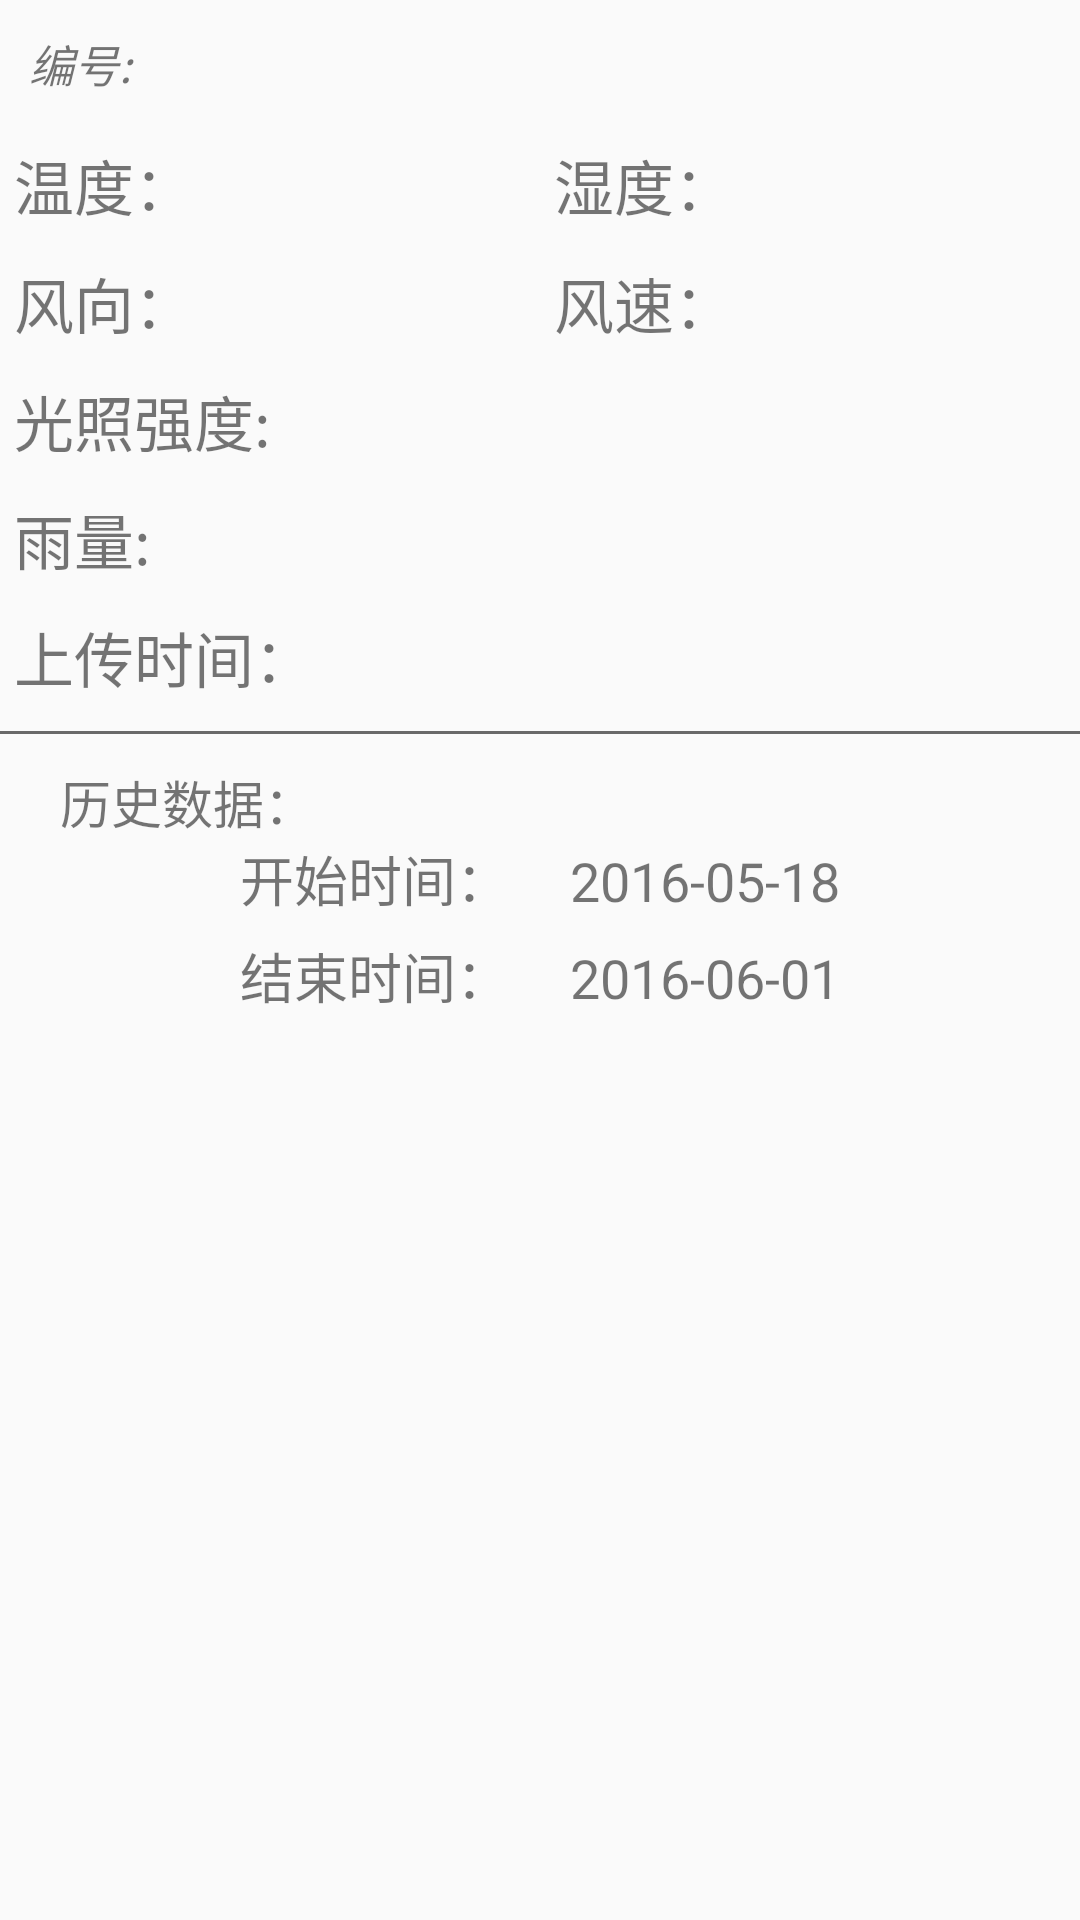

Layout XML and referenced resources for this Android screen:
<!-- AndroidManifest.xml: application theme AppTheme -->
<!-- res/layout/activity_weather.xml -->
<?xml version="1.0" encoding="utf-8"?>
<LinearLayout
    xmlns:android="http://schemas.android.com/apk/res/android"
    xmlns:tools="http://schemas.android.com/tools"
    android:layout_width="match_parent"
    android:layout_height="match_parent"
    android:orientation="vertical">

    <TableLayout
        android:layout_width="match_parent"
        android:layout_height="wrap_content"
        android:paddingBottom="5dp"
        android:paddingLeft="@dimen/activity_horizontal_margin"
        android:paddingRight="@dimen/activity_horizontal_margin"
        android:paddingTop="@dimen/activity_vertical_margin"
        tools:context=".activity.WeatherActivity">

        <TableRow>

            <TextView
                android:layout_height="wrap_content"
                android:layout_weight="0"
                android:layout_margin="10dp"
                android:text="编号:"
                android:textSize="15dp"
                android:textStyle="italic"/>
            <TextView
                android:id="@+id/tv_number"
                android:layout_height="wrap_content"
                android:layout_margin="10dp"
                android:textSize="15dp"
                android:textStyle="italic"
                />
        </TableRow>

        <TableRow>

            <TextView
                android:layout_width="0dp"
                android:layout_height="wrap_content"
                android:layout_margin="5dp"
                android:layout_weight="2"
                android:text="温度："
                android:textSize="20dp"/>
            <TextView
                android:id="@+id/tv_temper"
                android:layout_width="0dp"
                android:layout_height="wrap_content"
                android:layout_margin="5dp"
                android:layout_weight="2"
                android:textSize="20dp"
                />

            <TextView
                android:layout_width="0dp"
                android:layout_height="wrap_content"
                android:layout_margin="5dp"
                android:layout_weight="2"
                android:text="湿度："
                android:textSize="20dp"/>
            <TextView
                android:id="@+id/tv_humidity"
                android:layout_width="0dp"
                android:layout_height="wrap_content"
                android:layout_margin="5dp"
                android:layout_weight="2"
                android:textSize="20dp"
                />
        </TableRow>

        <TableRow>

            <TextView
                android:layout_width="0dp"
                android:layout_height="wrap_content"
                android:layout_margin="5dp"
                android:layout_weight="2"
                android:text="风向："
                android:textSize="20dp"/>
            <TextView
                android:id="@+id/tv_airpressure"
                android:layout_width="0dp"
                android:layout_height="wrap_content"
                android:layout_margin="5dp"
                android:layout_weight="2"
                android:textSize="20dp"
                />

            <TextView
                android:layout_width="0dp"
                android:layout_height="wrap_content"
                android:layout_margin="5dp"
                android:layout_weight="2"
                android:text="风速："
                android:textSize="20dp"/>
            <TextView
                android:id="@+id/tv_airspeed"
                android:layout_width="0dp"
                android:layout_height="wrap_content"
                android:layout_margin="5dp"
                android:layout_weight="2"
                android:textSize="20dp"
                />
        </TableRow>

        <TableRow>

            <TextView
                android:layout_height="wrap_content"
                android:layout_margin="5dp"
                android:layout_weight="0"
                android:text="光照强度:"
                android:textSize="20dp"/>
            <TextView
                android:id="@+id/tv_illumination"
                android:layout_height="wrap_content"
                android:layout_margin="5dp"
                android:textSize="20dp"
                />
        </TableRow>

        <TableRow>
            <TextView
                android:layout_height="wrap_content"
                android:layout_margin="5dp"
                android:text="雨量:"
                android:textSize="20dp"/>

            <TextView
                android:id="@+id/tv_radiate"
                android:layout_width="wrap_content"
                android:layout_height="wrap_content"
                android:layout_margin="5dp"
                android:textSize="20dp"
                />
        </TableRow>
        <TableRow>

            <TextView
                android:layout_height="wrap_content"
                android:layout_margin="5dp"
                android:layout_weight="0"
                android:text="上传时间："
                android:textSize="20dp"/>
            <TextView
                android:id="@+id/tv_recvTime"
                android:layout_height="wrap_content"
                android:layout_margin="5dp"
                android:textSize="20dp"/>
        </TableRow>
    </TableLayout>
    <View
        android:layout_width="match_parent"
        android:layout_height="1dip"
        android:background="#696969"/>
    <TextView
        android:id="@+id/tv_weather_history"
        android:layout_width="match_parent"
        android:layout_height="wrap_content"
        android:layout_marginLeft="20dp"
        android:layout_marginTop="10dp"
        android:textSize="17dp"
        android:text="历史数据："/>
    <LinearLayout
        android:layout_width="match_parent"
        android:layout_height="wrap_content"
        android:gravity="center_horizontal">

        <TextView
            android:layout_width="wrap_content"
            android:layout_height="wrap_content"
            android:paddingBottom="6dp"
            android:text="开始时间："
            android:textSize="18sp"/>

        <TextView
            android:id="@+id/start_time_textClock"
            android:layout_width="wrap_content"
            android:layout_height="wrap_content"
            android:textSize="18sp"
            android:text="2016-05-18"
            android:layout_marginLeft="20dp"
            />

    </LinearLayout>

    <LinearLayout
        android:layout_width="match_parent"
        android:layout_height="wrap_content"
        android:gravity="center_horizontal">

        <TextView
            android:layout_width="wrap_content"
            android:layout_height="wrap_content"
            android:paddingBottom="12dp"
            android:text="结束时间："
            android:textSize="18sp"/>

        <TextView
            android:id="@+id/end_time_textClock"
            android:layout_width="wrap_content"
            android:layout_height="wrap_content"
            android:textSize="18sp"
            android:text="2016-06-01"
            android:layout_marginLeft="20dp"/>

    </LinearLayout>

    <RelativeLayout
        android:layout_width="match_parent"
        android:layout_height="match_parent"
        android:layout_gravity="right"></RelativeLayout>

    <LinearLayout
        android:layout_width="match_parent"
        android:layout_height="wrap_content">

        <Spinner
            android:id="@+id/sp_wea_type"
            android:layout_width="0dp"
            android:layout_height="match_parent"
            android:layout_margin="6dp"
            android:layout_weight="1"
            />

        <Button
            android:id="@+id/query_weather_history"
            android:layout_width="wrap_content"
            android:layout_height="wrap_content"
            android:text="查询"/>

    </LinearLayout>

    <RelativeLayout
        android:layout_width="match_parent"
        android:layout_height="260dp">

    </RelativeLayout>
</LinearLayout>
<!-- resources referenced by this layout -->
<resources>
  <style name="AppTheme" parent="Theme.AppCompat.Light.DarkActionBar">
          
          <item name="colorPrimary">#24B5F3</item>
          <item name="colorPrimaryDark">#24B5F3</item>
          <item name="colorAccent">@color/colorAccent</item>
      </style>
  <!-- not gathered from this repository: default colours our renderer supplied (Android Studio template values) -->
  <color name="colorAccent">#FF03DAC5</color>
</resources>
